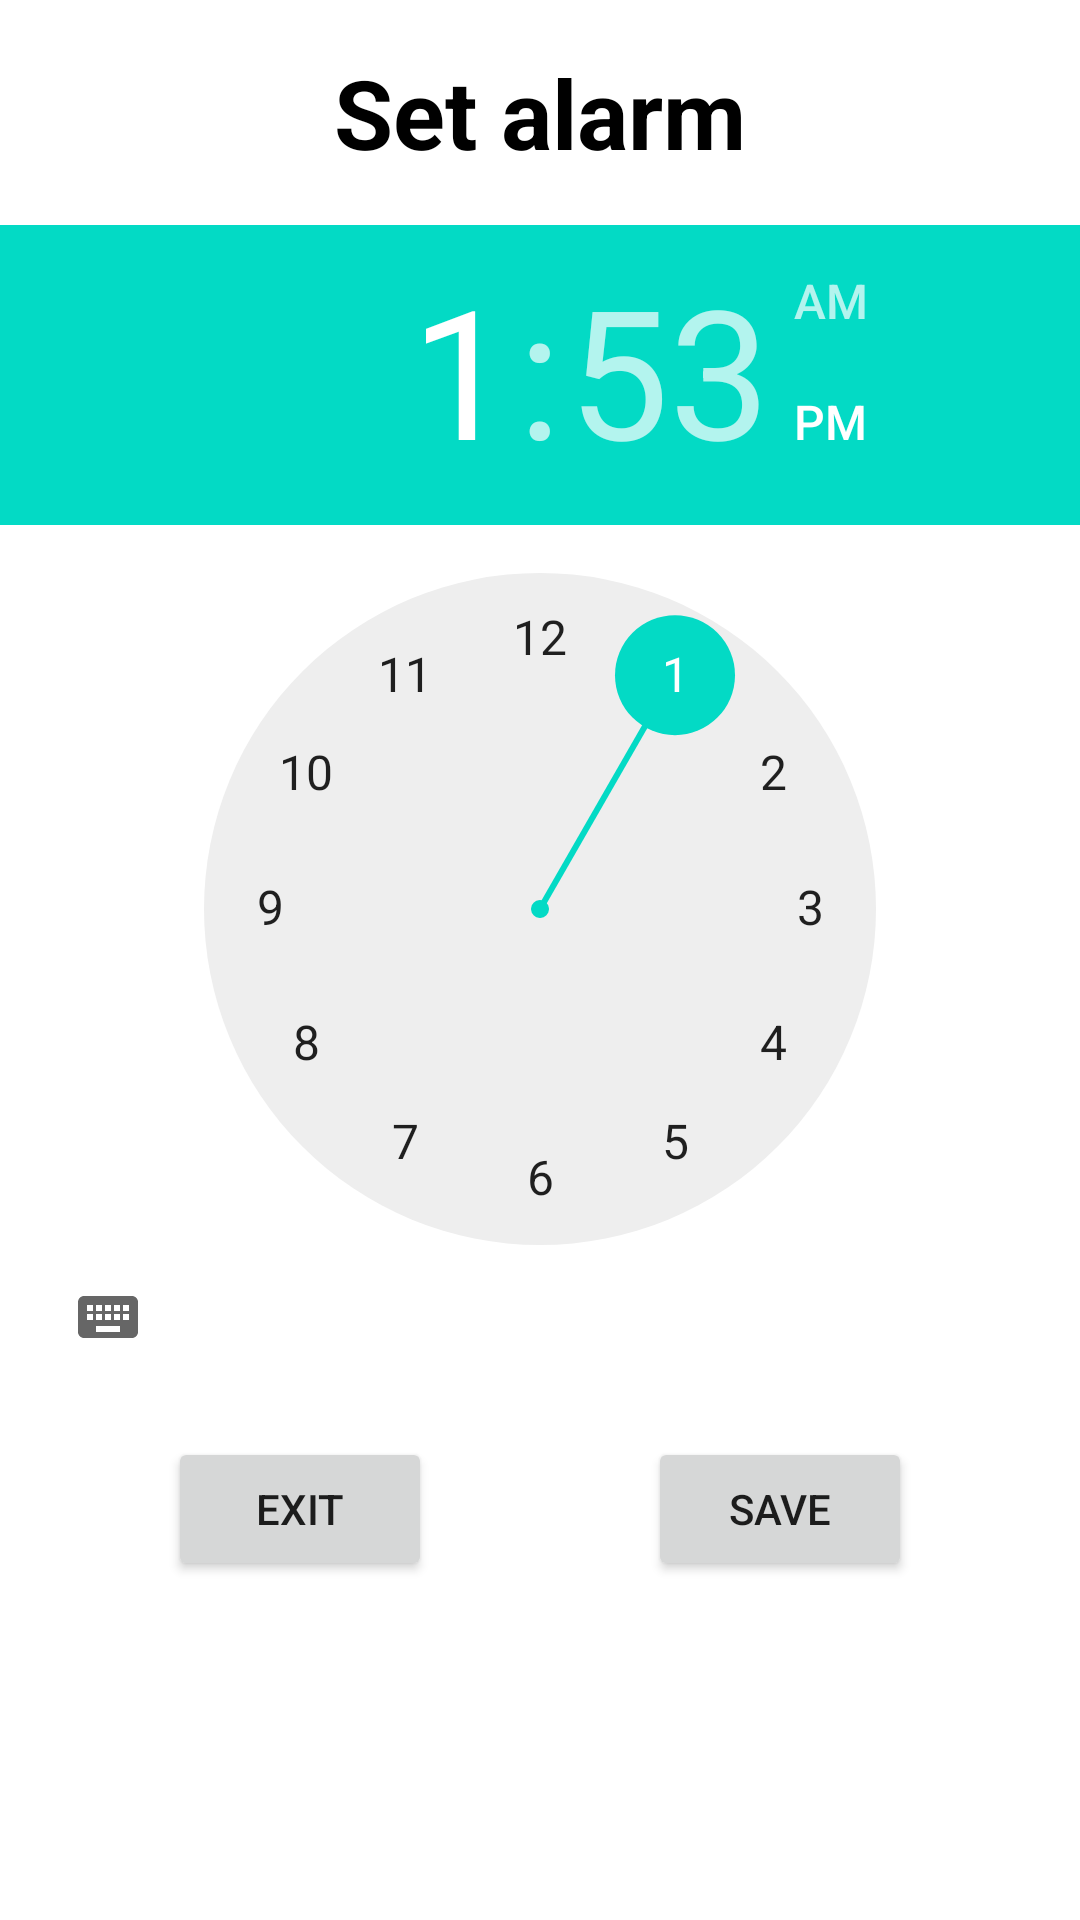

This screen was rendered from an Android layout file. Write that file and the resources it references.
<!-- AndroidManifest.xml: application theme Theme.ElectronicLabNotebookMobileApplication -->
<!-- res/layout/activity_alarm.xml -->
<?xml version="1.0" encoding="utf-8"?>
<androidx.constraintlayout.widget.ConstraintLayout xmlns:android="http://schemas.android.com/apk/res/android"
    xmlns:app="http://schemas.android.com/apk/res-auto"
    xmlns:tools="http://schemas.android.com/tools"
    android:layout_width="match_parent"
    android:layout_height="match_parent"
    tools:context=".alarm.AlarmActivity">

    <TextView
        android:id="@+id/text_set_alarm"
        android:layout_width="wrap_content"
        android:layout_height="wrap_content"
        android:layout_marginTop="16dp"
        android:text="@string/title_set_alarm"
        android:textColor="@color/black"
        android:textSize="32sp"
        android:textStyle="bold"
        app:layout_constraintEnd_toEndOf="parent"
        app:layout_constraintStart_toStartOf="parent"
        app:layout_constraintTop_toTopOf="parent" />

    <TimePicker
        android:id="@+id/time_picker"
        android:layout_width="wrap_content"
        android:layout_height="wrap_content"
        android:layout_marginTop="16dp"
        app:layout_constraintStart_toStartOf="parent"
        app:layout_constraintTop_toBottomOf="@+id/text_set_alarm"/>

    <Button
        android:id="@+id/button_cancel"
        android:layout_width="wrap_content"
        android:layout_height="wrap_content"
        android:layout_marginStart="16dp"
        android:layout_marginEnd="16dp"
        android:layout_marginTop="16dp"
        android:text="@string/exit"
        app:layout_constraintTop_toBottomOf="@id/time_picker"
        app:layout_constraintStart_toStartOf="parent"
        app:layout_constraintEnd_toStartOf="@+id/button_save"/>

    <Button
        android:id="@+id/button_save"
        android:layout_width="wrap_content"
        android:layout_height="wrap_content"
        android:layout_marginStart="16dp"
        android:layout_marginEnd="16dp"
        android:layout_marginTop="16dp"
        android:text="@string/save"
        app:layout_constraintTop_toBottomOf="@id/time_picker"
        app:layout_constraintEnd_toEndOf="parent"
        app:layout_constraintStart_toEndOf="@+id/button_cancel" />

</androidx.constraintlayout.widget.ConstraintLayout>
<!-- resources referenced by this layout -->
<resources>
  <color name="black">#FF000000</color>
  <string name="exit">Exit</string>
  <string name="save">Save</string>
  <string name="title_set_alarm">Set alarm</string>
  <style name="Theme.ElectronicLabNotebookMobileApplication" parent="Theme.MaterialComponents.DayNight.DarkActionBar">
          
          <item name="colorPrimary">@color/purple_500</item>
          <item name="colorPrimaryVariant">@color/purple_700</item>
          <item name="colorOnPrimary">@color/white</item>
          
          <item name="colorSecondary">@color/teal_200</item>
          <item name="colorSecondaryVariant">@color/teal_700</item>
          <item name="colorOnSecondary">@color/black</item>
          
          <item name="android:statusBarColor" tools:targetApi="l">?attr/colorPrimaryVariant</item>
          
      </style>
  <color name="purple_500">#FF6200EE</color>
  <color name="purple_700">#FF3700B3</color>
  <color name="white">#FFFFFFFF</color>
  <color name="teal_200">#FF03DAC5</color>
  <color name="teal_700">#FF018786</color>
</resources>
